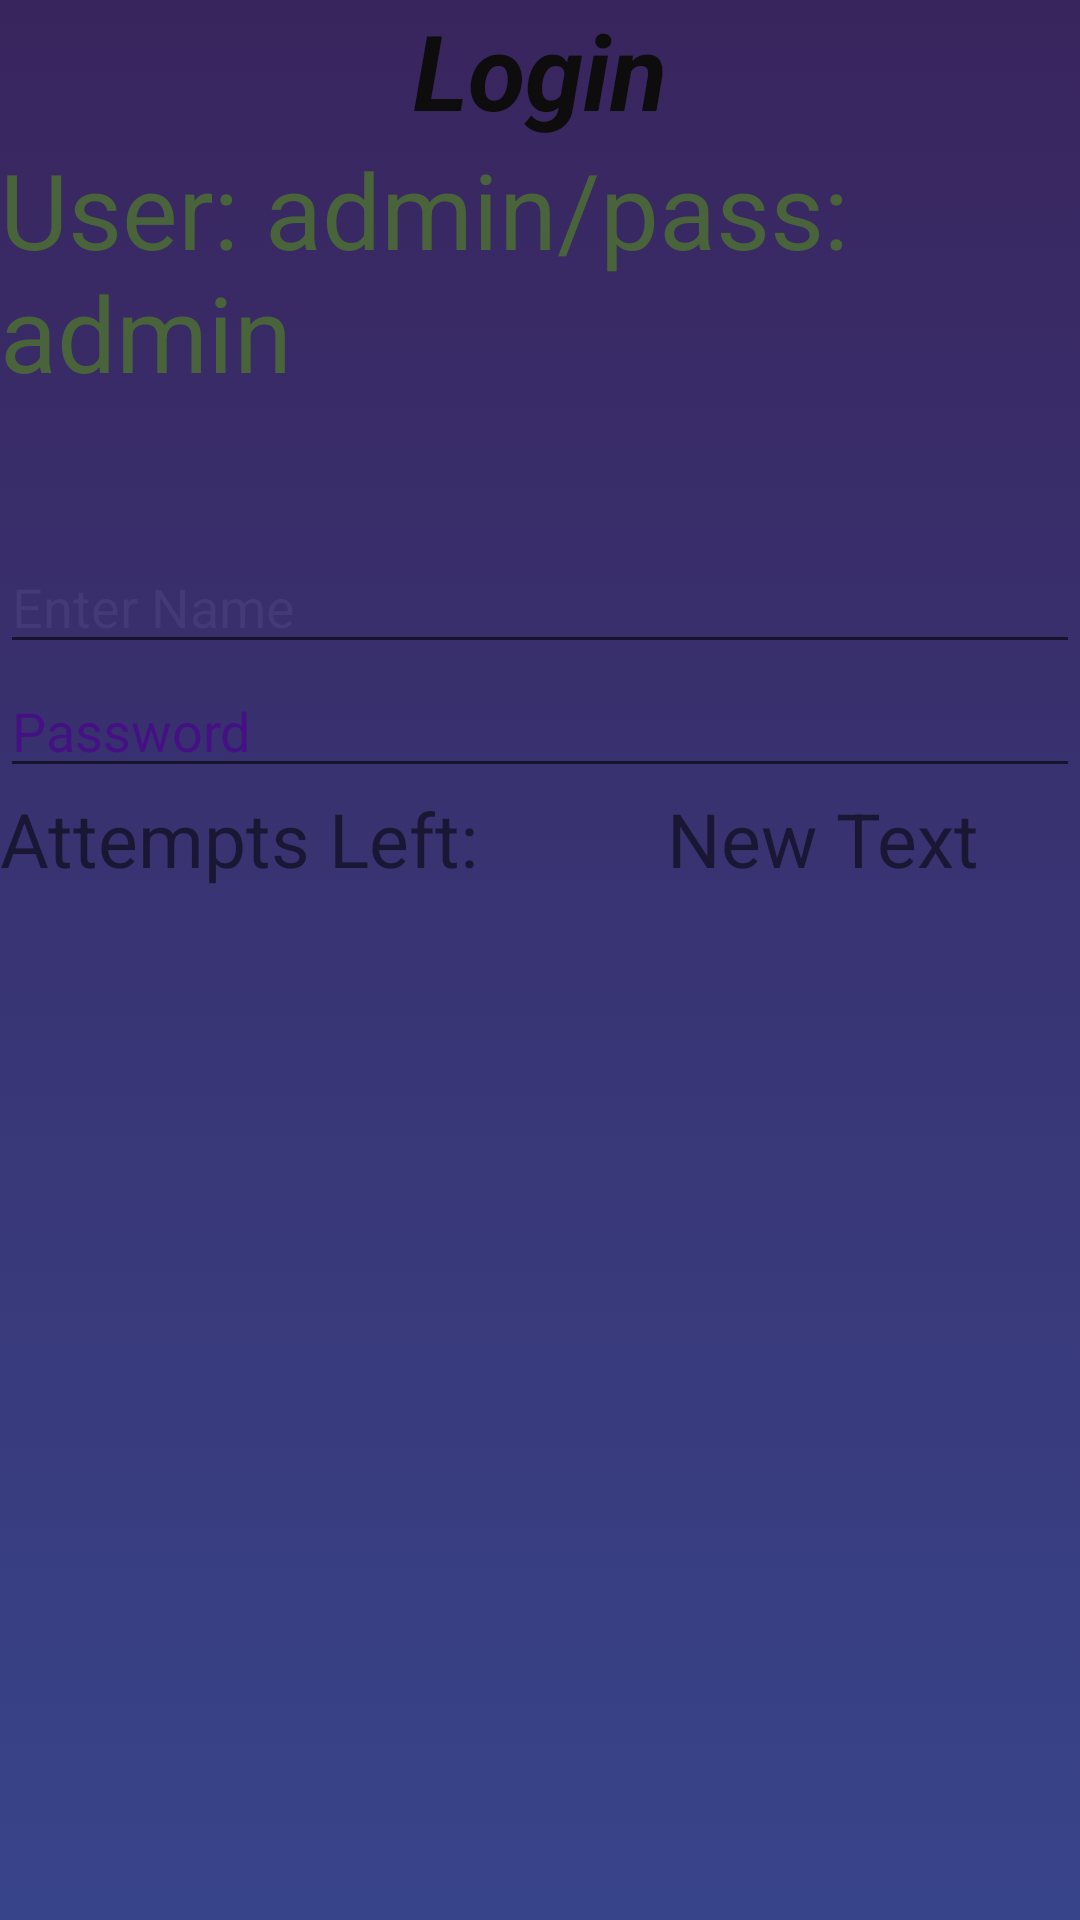

Reconstruct the res/layout file that produces this screen, plus the resources it refers to.
<!-- AndroidManifest.xml: application theme AppTheme -->
<!-- res/layout/simple_login_xml.xml -->
<?xml version="1.0" encoding="utf-8"?>
<androidx.constraintlayout.widget.ConstraintLayout xmlns:android="http://schemas.android.com/apk/res/android"
    xmlns:tools="http://schemas.android.com/tools"
    android:orientation="vertical"
    android:layout_width="match_parent"
    android:background="@drawable/fondo_login"
    android:layout_height="match_parent">

    <RelativeLayout
        android:layout_width="match_parent"
        android:layout_height="match_parent"
        tools:layout_editor_absoluteX="48dp"
        tools:layout_editor_absoluteY="142dp">

        <TextView
            android:id="@+id/textview"
            android:layout_width="wrap_content"
            android:layout_height="wrap_content"
            android:layout_alignParentTop="true"
            android:layout_centerHorizontal="true"
            android:breakStrategy="simple"
            android:drawableBottom="@color/colorPrimaryDark"
            android:text="Login"
            android:textColor="#0E0C0C"
            android:textSize="35dp"
            android:textStyle="bold|italic" />

        <TextView
            android:id="@+id/textView"
            android:layout_width="wrap_content"
            android:layout_height="wrap_content"
            android:layout_below="@+id/textview"
            android:layout_centerHorizontal="true"
            android:password="false"
            android:text="User: admin/pass: admin"
            android:textColor="#49633A"
            android:textSize="35dp" />

        <EditText
            android:id="@+id/editText"
            android:layout_width="wrap_content"
            android:layout_height="wrap_content"
            android:layout_below="@+id/imageView"
            android:layout_alignParentStart="true"
            android:layout_alignParentLeft="true"
            android:layout_alignParentEnd="true"
            android:layout_alignParentRight="true"
            android:layout_marginTop="46dp"
            android:focusable="true"
            android:hint="Enter Name"
            android:maxLength="10"
            android:password="true"
            android:textColorHighlight="#305A54"
            android:textColorHint="#433A77" />

        <ImageView
            android:id="@+id/imageView"
            android:layout_width="wrap_content"
            android:layout_height="wrap_content"
            android:layout_below="@+id/textView"
            android:layout_centerHorizontal="true"
            />

        <EditText
            android:id="@+id/editText2"
            android:layout_width="wrap_content"
            android:layout_height="wrap_content"
            android:layout_below="@+id/editText"
            android:layout_alignEnd="@+id/editText"
            android:layout_alignRight="@+id/editText"
            android:layout_alignParentStart="true"
            android:layout_alignParentLeft="true"
            android:ems="10"
            android:hint="Password"
            android:inputType="textPassword"
            android:maxLength="10"
            android:textColorHint="#461085" />

        <TextView
            android:id="@+id/textView2"
            android:layout_width="wrap_content"
            android:layout_height="wrap_content"
            android:layout_below="@+id/editText2"
            android:layout_alignParentStart="true"
            android:layout_alignParentLeft="true"
            android:text="Attempts Left:"
            android:textSize="25dp" />

        <TextView
            android:id="@+id/textView3"
            android:layout_width="wrap_content"
            android:layout_height="wrap_content"
            android:layout_alignTop="@+id/textView2"
            android:layout_alignBottom="@+id/textView2"
            android:layout_alignParentEnd="true"
            android:layout_alignParentRight="true"
            android:layout_toEndOf="@+id/textview"
            android:layout_toRightOf="@+id/textview"
            android:text="New Text"
            android:textSize="25dp" />

        <Button
            android:id="@+id/button"
            android:layout_width="wrap_content"
            android:layout_height="wrap_content"
            android:layout_below="@+id/textView3"
            android:layout_alignParentStart="true"
            android:layout_alignParentBottom="true"
            android:layout_marginStart="67dp"
            android:layout_marginTop="30dp"
            android:layout_marginEnd="93dp"
            android:layout_marginRight="9dp"
            android:layout_marginBottom="389dp"
            android:layout_toStartOf="@+id/button2"
            android:layout_toLeftOf="@+id/textview"
            android:text="login" />

        <Button
            android:id="@+id/button2"
            android:layout_width="wrap_content"
            android:layout_height="wrap_content"
            android:layout_below="@+id/textView3"
            android:layout_alignParentEnd="true"
            android:layout_alignParentBottom="true"
            android:layout_marginLeft="-20dp"
            android:layout_marginTop="31dp"
            android:layout_marginEnd="95dp"
            android:layout_marginBottom="387dp"
            android:layout_toRightOf="@+id/textview"
            android:text="Cancel" />

    </RelativeLayout>

</androidx.constraintlayout.widget.ConstraintLayout>
<!-- resources referenced by this layout -->
<resources>
  <!-- drawable fondo_login (drawable) -->
  <?xml version="1.0" encoding="utf-8"?>
  <selector xmlns:android="http://schemas.android.com/apk/res/android">
  
  
      <item>
  
          <shape>
  
              <gradient android:startColor="#38448A"
                  android:endColor="#39255E"
                  android:angle="90">
              </gradient>
  
          </shape>
  
      </item>
  </selector>
  <style name="AppTheme" parent="Theme.AppCompat.Light.DarkActionBar">
          
          <item name="colorPrimary">@color/colorPrimary</item>
          <item name="colorPrimaryDark">@color/colorPrimaryDark</item>
          <item name="colorAccent">@color/colorAccent</item>
      </style>
  <!-- not gathered from this repository: default colours our renderer supplied (Android Studio template values) -->
  <color name="colorPrimary">#FF6200EE</color>
  <color name="colorPrimaryDark">#FF3700B3</color>
  <color name="colorAccent">#FF03DAC5</color>
</resources>
